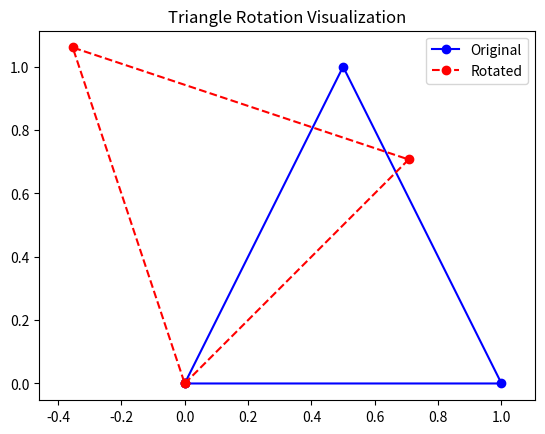

Reproduce this figure in Python.
import numpy as np
import matplotlib.pyplot as plt

def transform_triangle(triangle, matrix):
    transformed = []
    for point in triangle:
        result = np.dot(matrix, [point[0], point[1], 1])
        transformed.append(result[:2])
    return transformed

def main():
    triangle = [(0, 0), (1, 0), (0.5, 1)]
    angle = np.radians(45)
    rotation_matrix = np.array([
        [np.cos(angle), -np.sin(angle), 0],
        [np.sin(angle),  np.cos(angle), 0],
        [0, 0, 1]
    ])
    rotated = transform_triangle(triangle, rotation_matrix)

    orig_x, orig_y = zip(*triangle + [triangle[0]])
    trans_x, trans_y = zip(*rotated + [rotated[0]])

    plt.plot(orig_x, orig_y, 'bo-', label='Original')
    plt.plot(trans_x, trans_y, 'ro--', label='Rotated')
    plt.axis('equal')
    plt.legend()
    plt.title('Triangle Rotation Visualization')
    plt.show()

if __name__ == "__main__":
    main()
